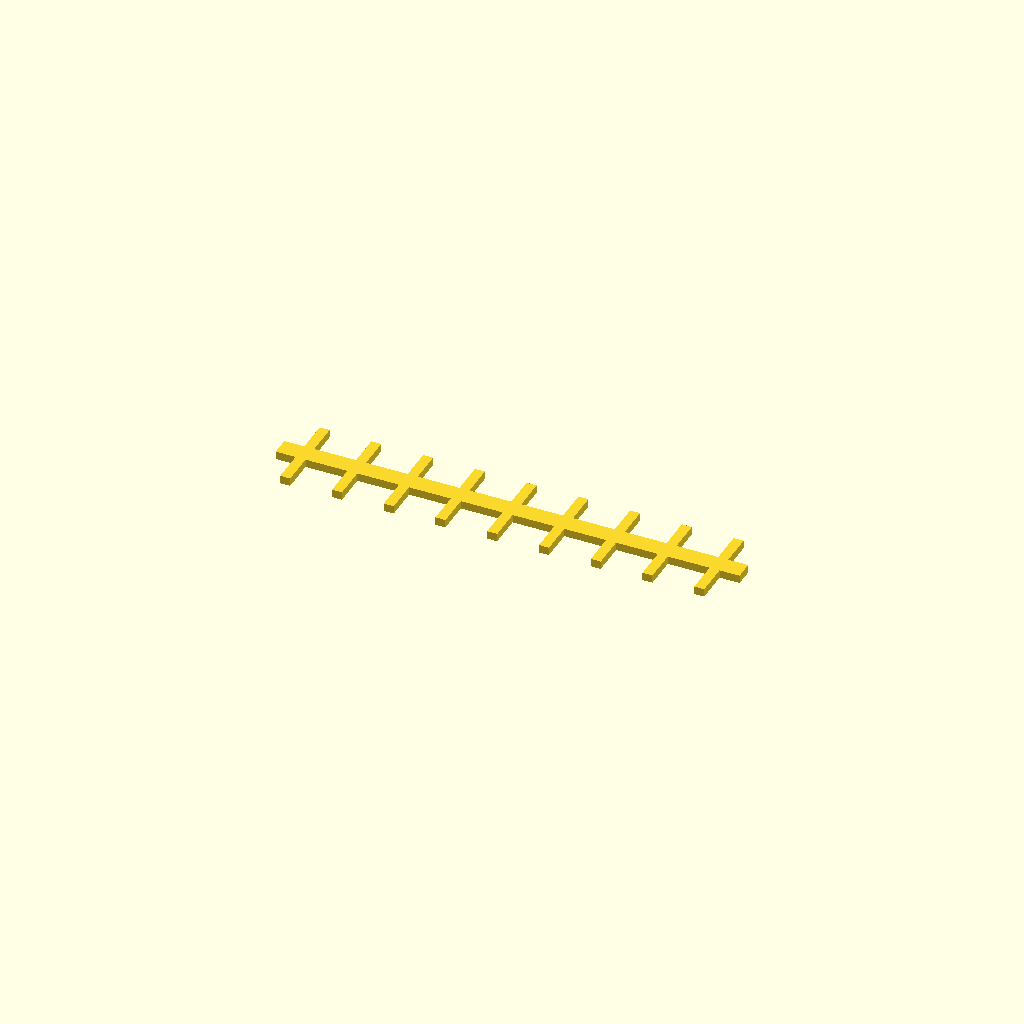
Cell 1: rendered with the file's own defaults.
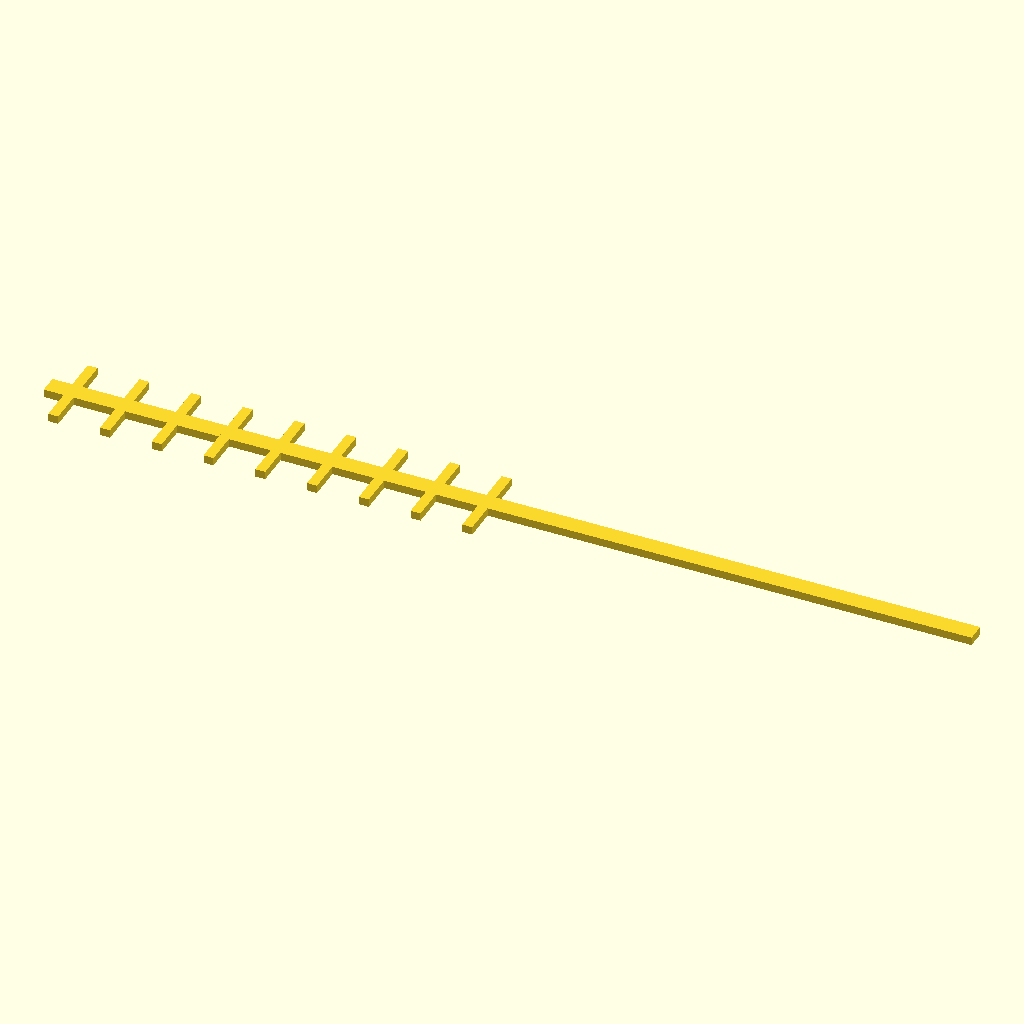
Cell 2: the same model with L = 298.4.
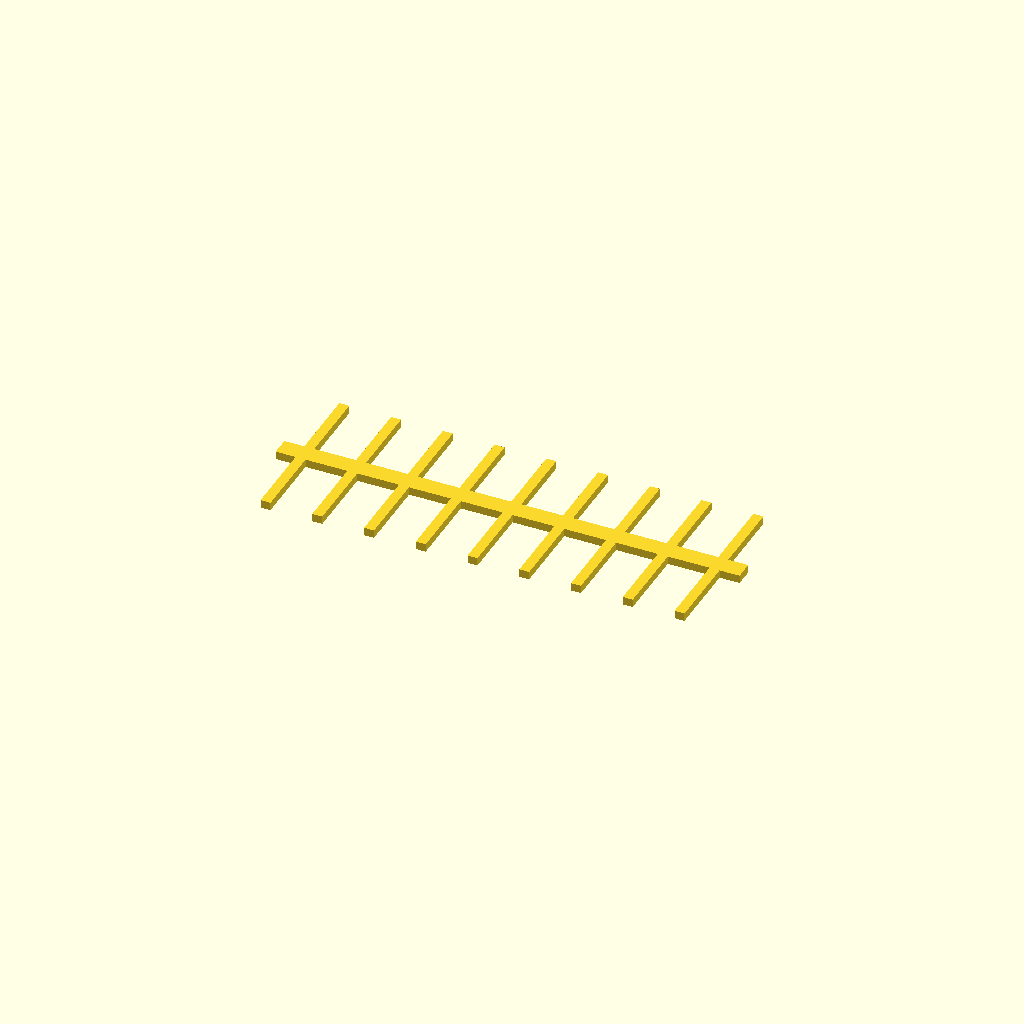
Cell 3: W = 54.4 (everything else at default).
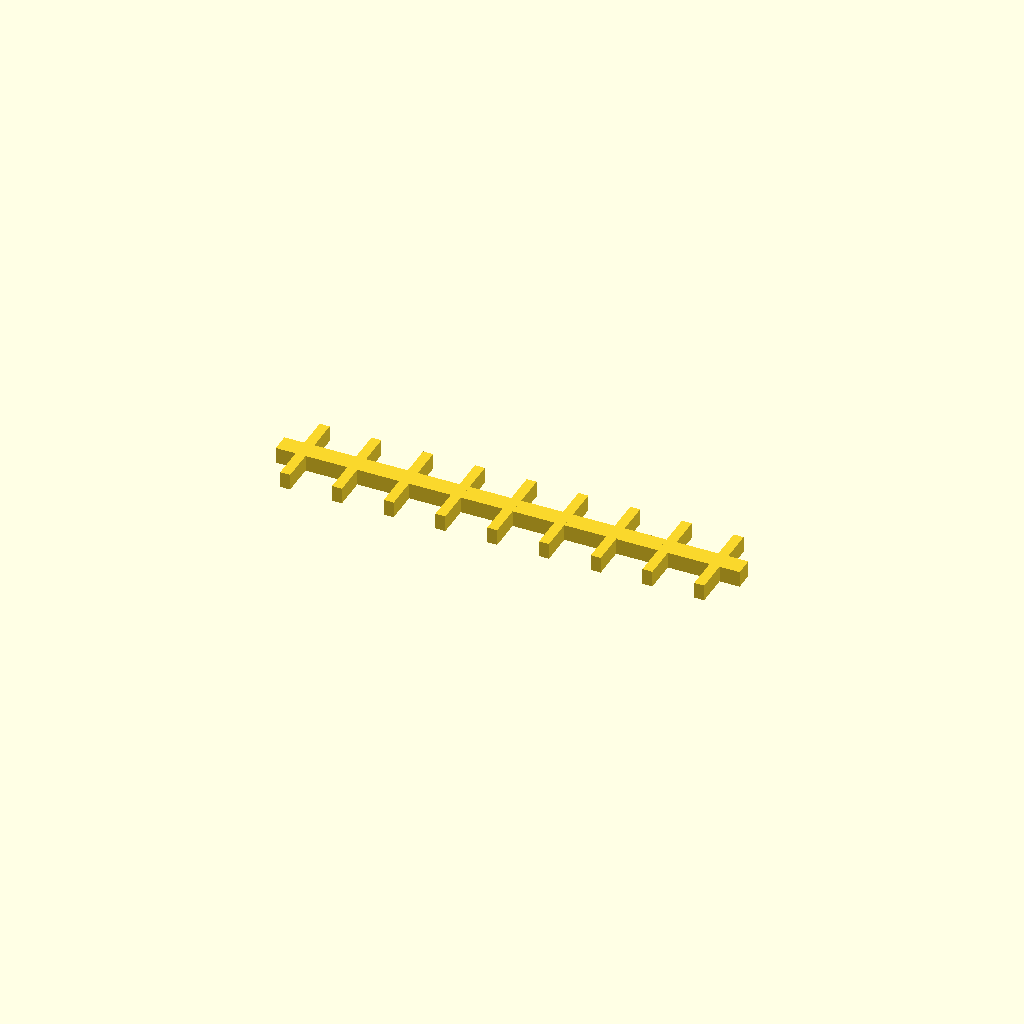
Cell 4: T = 5.2 (everything else at default).
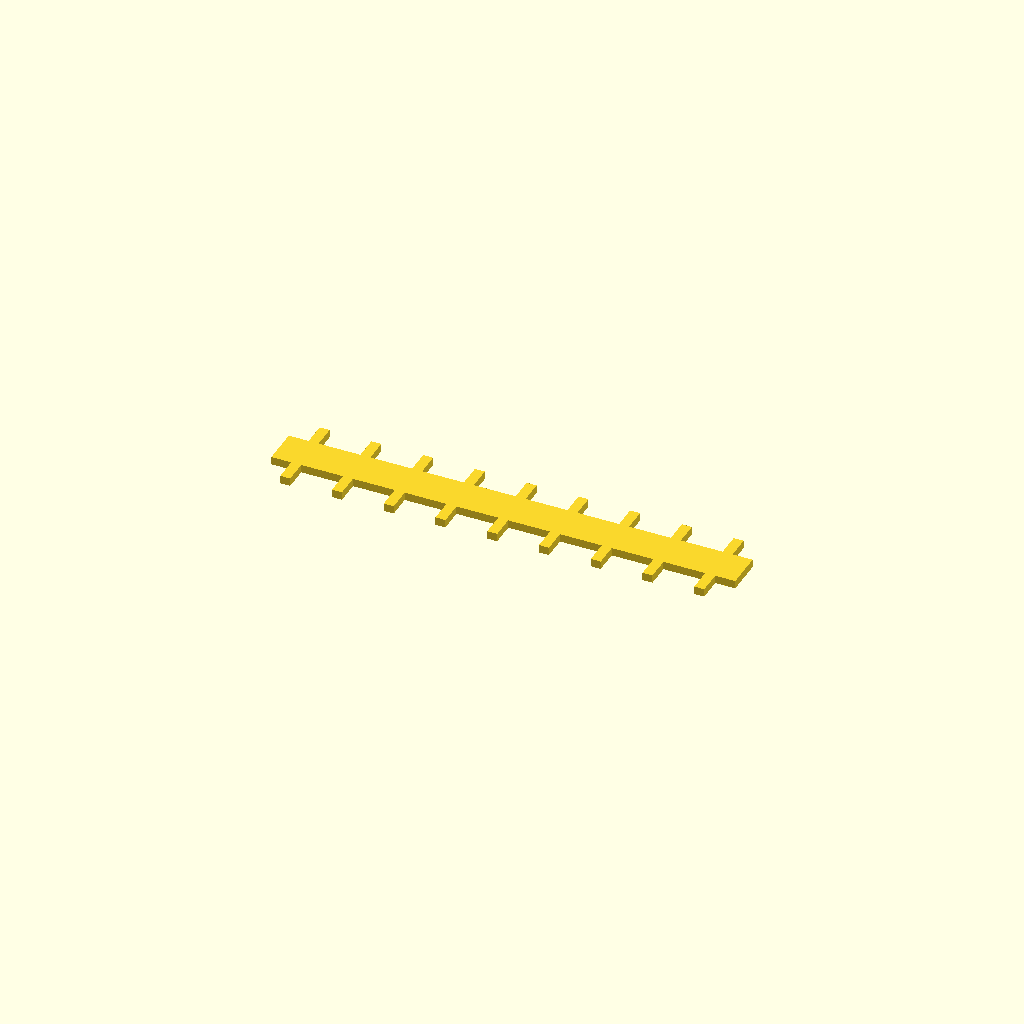
Cell 5: the same model with spine_w = 12.
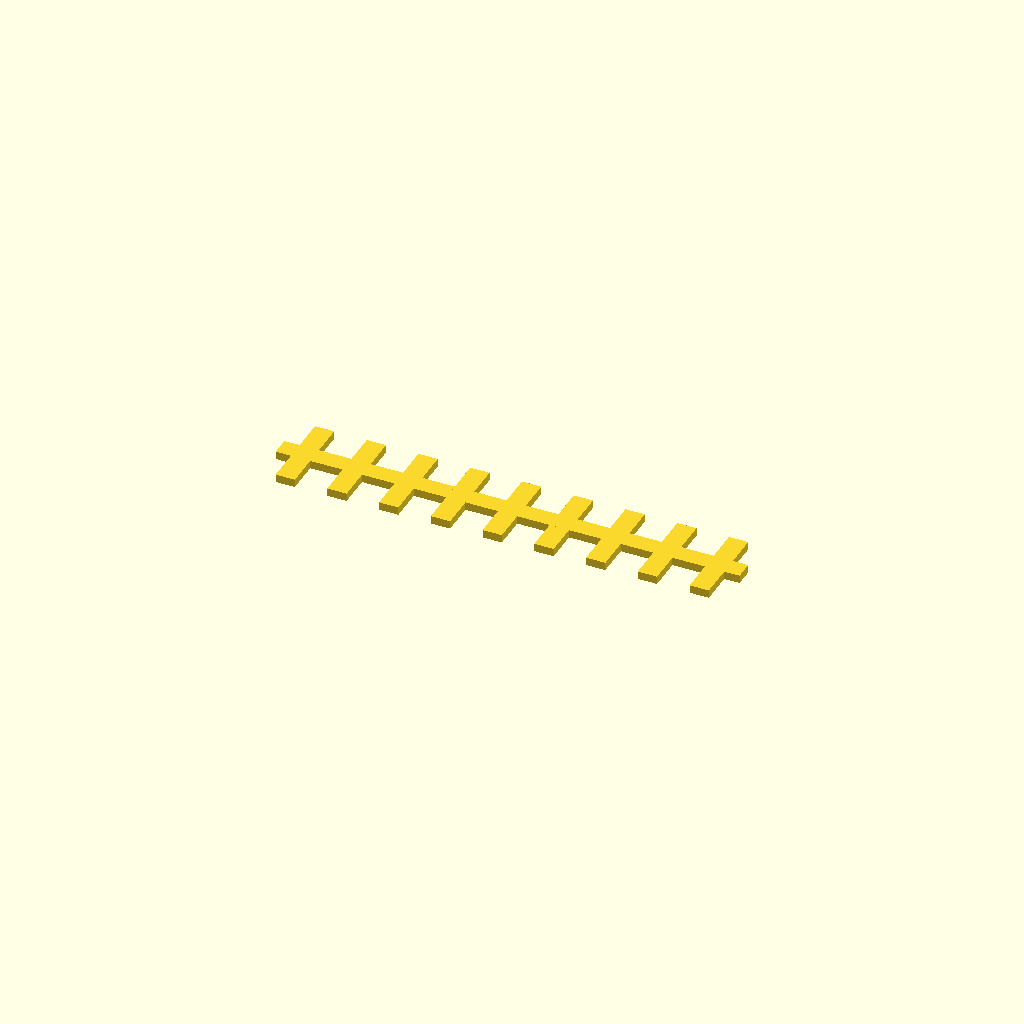
Cell 6: the same model with tab_x = 6.
One fixed orthographic camera (rotation 55°, 0°, 25°; colour scheme Cornfield) for every cell.
The OpenSCAD source (results/slice100k/craft/scad/109375.scad):
// Long slender rail with evenly spaced perpendicular tabs (flat plate)
// Target bounding box: 149.2 x 27.2 x 2.6 mm

// Overall bounding box
L = 149.2;   // length (X)
W = 27.2;    // overall width across tabs (Y)
T = 2.6;     // thickness (Z)

// Spine and tab geometry
spine_w = 6.0;   // spine width (Y)
tab_x   = 3.0;   // tab thickness along length (X)

// Tab layout
end_margin = 8.0;      // from each end to first/last tab center
tab_pitch  = 16.64375; // spacing between tab centers
tab_count  = 9;        // number of tabs

// Small overlap to guarantee watertight union
eps = 0.2;

// Derived checks/placements (formula-based)
first_tab_x = -L/2 + end_margin;
last_tab_x  = first_tab_x + (tab_count - 1) * tab_pitch;

// Base shapes
module spine_bar() {
    cube([L, spine_w, T], center=true);
}

module tab_at_x(xpos) {
    // Symmetric about spine centerline in Y; overlaps spine in X by eps
    translate([xpos, 0, 0])
        cube([tab_x + eps, W, T], center=true);
}

// Final model (single connected solid)
union() {
    spine_bar();

    for (i = [0 : tab_count - 1]) {
        tab_at_x(first_tab_x + i * tab_pitch);
    }
}
Parameter table extracted from the source (name, type, default, range or options):
L: number, default 149.2
W: number, default 27.2
T: number, default 2.6
spine_w: number, default 6
tab_x: number, default 3
end_margin: number, default 8
tab_pitch: number, default 16.64375
tab_count: number, default 9
eps: number, default 0.2
